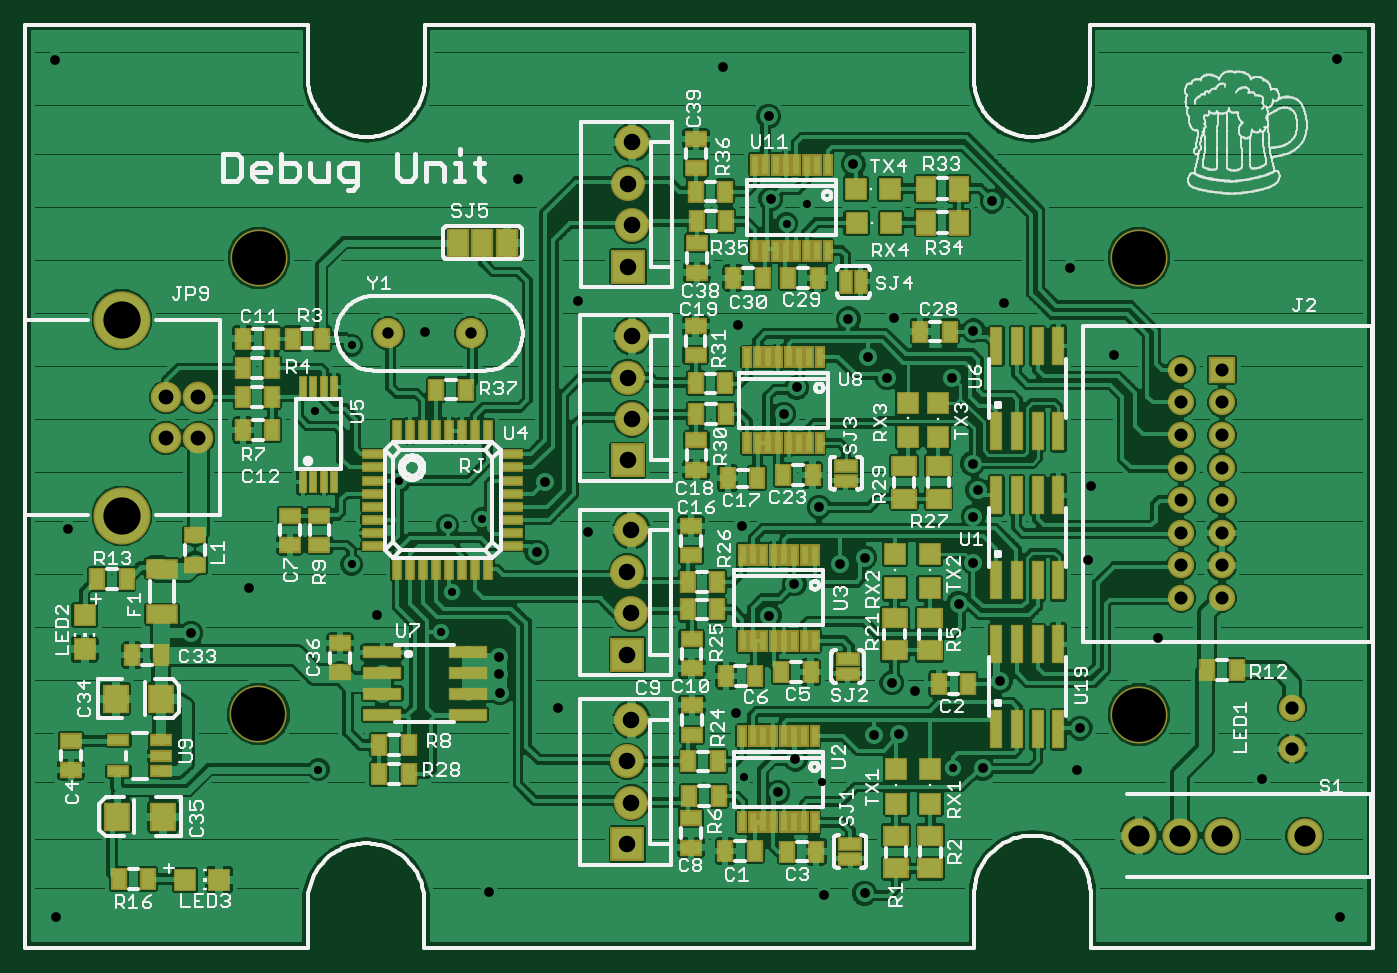
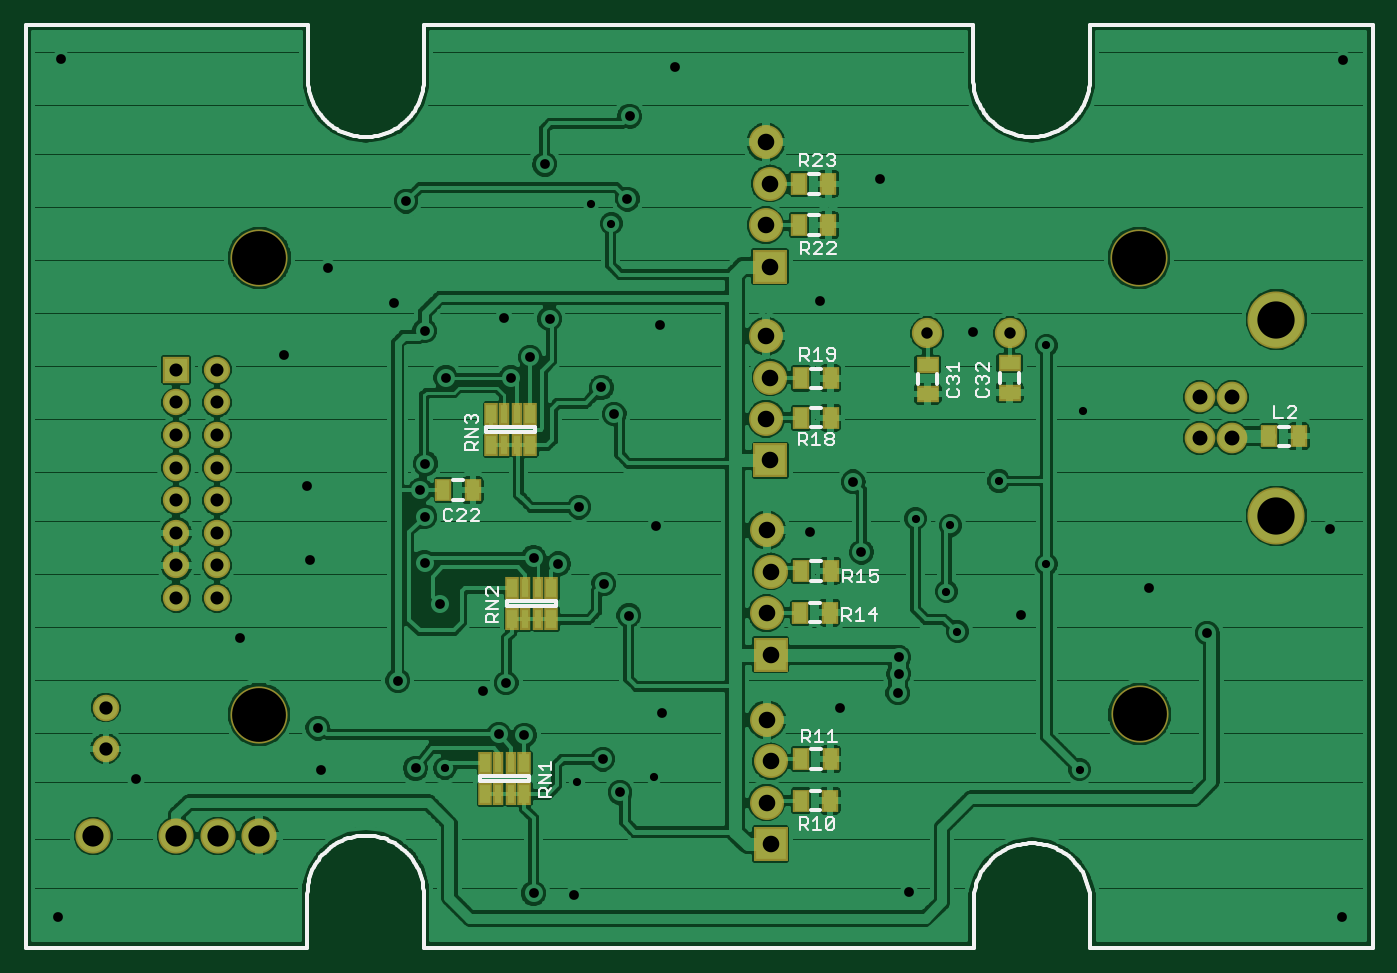
Circuit board: 7 layer files. Board 81.8 x 55.7 mm.
- top_copper: debug-done.cmp (240598 bytes)
- drill: debug-done.drd (1929 bytes)
- top_silk: debug-done.plc (106638 bytes)
- bottom_silk: debug-done.pls (13913 bytes)
- bottom_copper: debug-done.sol (137611 bytes)
- top_mask: debug-done.stc (7462 bytes)
- bottom_mask: debug-done.sts (2419 bytes)

=== top_copper: debug-done.cmp (240598 bytes, source omitted) ===
=== drill: debug-done.drd ===
%
M48
M72
T01C0.0197
T02C0.0236
T03C0.0276
T04C0.0315
T05C0.0320
T06C0.0360
T07C0.0400
T08C0.0512
T09C0.0900
T10C0.1300
%
T01
X11103Y6443
X14053Y9773
X14323Y10743
X11903Y11403
X14223Y12343
X15063Y12503
X13053Y13413
X11013Y15093
X11903Y16693
X22413Y19633
X22913Y20103
X26433Y6473
X23253Y6143
X21373Y6273
T02
X4753Y2883
X8023Y9743
X9423Y10833
X12523Y10173
X15473Y9153
X15473Y8753
X15493Y8293
X16893Y7933
X21193Y7813
X22623Y6693
X22203Y5893
X24513Y7273
X25133Y7293
X25503Y8353
X24953Y8533
X27573Y8593
X29503Y7443
X29423Y6423
X27143Y6473
X24293Y3453
X23313Y3413
X15233Y3483
X21993Y10163
X22598Y10928
X23693Y11413
X24293Y11563
X23193Y12783
X21323Y12323
X17623Y12173
X16373Y11693
X16573Y13393
X13683Y17013
X17363Y17763
X21233Y17193
X22653Y15673
X22343Y15033
X24373Y16403
X24833Y15913
X26413Y15913
X26923Y17043
X27653Y17703
X29263Y18563
X27373Y20173
X24023Y21063
X22023Y20223
X21973Y22223
X20873Y23403
X15923Y20703
X23903Y17333
X25013Y17353
X26903Y13833
X27023Y13193
X26923Y12553
X26923Y11443
X26563Y10453
X29693Y11503
X31373Y9633
X33893Y6223
X35773Y2893
X29753Y13293
X30313Y16463
X35703Y23613
X5053Y12243
X4743Y23593
T03
X12783Y16983
X14783Y16983
T04
X31939Y16099
X31939Y15312
X31939Y14524
X32923Y14524
X32923Y15312
X32923Y16099
X32923Y13737
X32923Y12950
X32923Y12162
X32923Y11375
X32923Y10587
X31939Y10587
X31939Y11375
X31939Y12162
X31939Y12950
X31939Y13737
T05
X34623Y7943
X34623Y6943
T06
X8203Y14451
X7423Y14451
X7423Y15435
X8203Y15435
T07
X18573Y15913
X18673Y14913
X18573Y13913
X18663Y12223
X18563Y11223
X18663Y10223
X18563Y9223
X18663Y7643
X18563Y6643
X18663Y5643
X18563Y4643
X18673Y16913
X18583Y18593
X18683Y19593
X18583Y20593
X18683Y21593
T08
X30923Y4843
X31923Y4843
X32923Y4843
X34923Y4843
T09
X6353Y12573
X6353Y17313
T10
X9663Y18803
X9653Y7783
X30923Y7773
X30913Y18803
M30

=== top_silk: debug-done.plc (106638 bytes, source omitted) ===
=== bottom_silk: debug-done.pls (13913 bytes, source omitted) ===
=== bottom_copper: debug-done.sol (137611 bytes, source omitted) ===
=== top_mask: debug-done.stc (7462 bytes, source omitted) ===
=== bottom_mask: debug-done.sts ===
G75*
%MOIN*%
%OFA0B0*%
%FSLAX24Y24*%
%IPPOS*%
%LPD*%
%AMOC8*
5,1,8,0,0,1.08239X$1,22.5*
%
%ADD10C,0.0730*%
%ADD11C,0.0740*%
%ADD12C,0.1380*%
%ADD13R,0.0395X0.0552*%
%ADD14R,0.0552X0.0395*%
%ADD15R,0.0820X0.0820*%
%ADD16C,0.0820*%
%ADD17R,0.0253X0.0533*%
%ADD18R,0.0328X0.0533*%
%ADD19R,0.0635X0.0635*%
%ADD20C,0.0635*%
%ADD21C,0.0848*%
%ADD22C,0.0640*%
D10*
X012783Y016983D03*
X014783Y016983D03*
D11*
X008203Y015435D03*
X007423Y015435D03*
X007423Y014451D03*
X008203Y014451D03*
D12*
X009653Y007783D03*
X006353Y012573D03*
X006353Y017313D03*
X009663Y018803D03*
X030913Y018803D03*
X030923Y007773D03*
D13*
X026468Y013193D03*
X025759Y013193D03*
X017828Y014943D03*
X017119Y014943D03*
X017119Y015893D03*
X017828Y015893D03*
X017878Y019593D03*
X017169Y019593D03*
X017169Y020593D03*
X017878Y020593D03*
X006518Y014493D03*
X005809Y014493D03*
X017119Y011243D03*
X017828Y011243D03*
X017848Y010233D03*
X017139Y010233D03*
X017119Y006693D03*
X017828Y006693D03*
X017838Y005693D03*
X017129Y005693D03*
D14*
X014773Y015519D03*
X014773Y016228D03*
X012793Y016258D03*
X012793Y015549D03*
D15*
X018573Y013913D03*
X018583Y018593D03*
X018563Y009223D03*
X018563Y004643D03*
D16*
X018663Y005643D03*
X018563Y006643D03*
X018663Y007643D03*
X018663Y010223D03*
X018563Y011223D03*
X018663Y012223D03*
X018673Y014913D03*
X018573Y015913D03*
X018673Y016913D03*
X018683Y019593D03*
X018583Y020593D03*
X018683Y021593D03*
D17*
X024686Y015027D03*
X025001Y015027D03*
X025001Y014279D03*
X024686Y014279D03*
X024491Y010827D03*
X024176Y010827D03*
X024176Y010079D03*
X024491Y010079D03*
X024826Y006597D03*
X025141Y006597D03*
X025141Y005849D03*
X024826Y005849D03*
D18*
X024511Y005849D03*
X024511Y006597D03*
X025456Y006597D03*
X025456Y005849D03*
X024806Y010079D03*
X023861Y010079D03*
X023861Y010827D03*
X024806Y010827D03*
X024371Y014279D03*
X025316Y014279D03*
X025316Y015027D03*
X024371Y015027D03*
D19*
X032923Y016099D03*
D20*
X032923Y015312D03*
X032923Y014524D03*
X031939Y014524D03*
X031939Y015312D03*
X031939Y016099D03*
X031939Y013737D03*
X031939Y012950D03*
X031939Y012162D03*
X031939Y011375D03*
X031939Y010587D03*
X032923Y010587D03*
X032923Y011375D03*
X032923Y012162D03*
X032923Y012950D03*
X032923Y013737D03*
D21*
X032923Y004843D03*
X031923Y004843D03*
X030923Y004843D03*
X034923Y004843D03*
D22*
X034623Y006943D03*
X034623Y007943D03*
M02*

